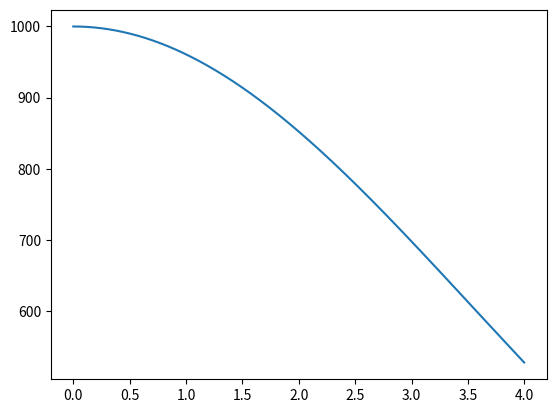

Write Python code to recreate this figure.
import numpy as np 
from scipy.integrate import odeint
import matplotlib.pyplot as plt 

t=np.arange(0,4,0.001)

def proizvod(invest, t):
    dsdt = -k * invest * t
    return dsdt

invest_0 = 1000
k= 0.08
invest_t=odeint(proizvod, invest_0, t)

plt.plot(t, invest_t[:,0])
plt.savefig('pic3.png')